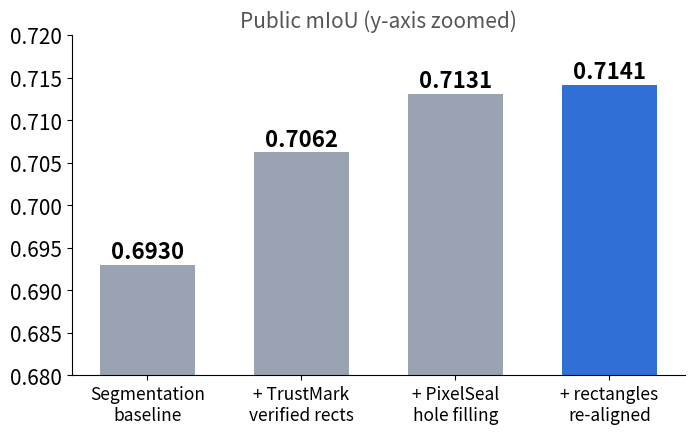

Python code for this plot: (Note: this script raises an exception after producing the figure.)
"""Builds the chart/illustration PNGs used by make_slides.py (scores = public leaderboard values from README)."""
import matplotlib; matplotlib.use('Agg')
import matplotlib.pyplot as plt
import numpy as np
plt.rcParams.update({'font.size': 15, 'axes.spines.top': False, 'axes.spines.right': False})
BLUE, PINK, GREEN, GREY = '#2F6FD6', '#E06C9F', '#2EA66B', '#9AA3B2'

def bars(fname, labels, vals, color, ylim, fmt, title):
    fig, ax = plt.subplots(figsize=(7.2, 4.6))
    c = [GREY] * (len(vals) - 1) + [color]
    b = ax.bar(labels, vals, color=c, width=0.62)
    for r, v in zip(b, vals):
        ax.text(r.get_x() + r.get_width() / 2, v + (ylim[1] - ylim[0]) * 0.02, fmt.format(v), ha='center', fontsize=16, weight='bold')
    ax.set_ylim(*ylim); ax.set_title(title, fontsize=15, color='#555'); ax.tick_params(axis='x', labelsize=12.5)
    plt.tight_layout(); plt.savefig(f'img/{fname}', dpi=150); plt.close()

bars('t1_scores.png', ['Segmentation\nbaseline', '+ TrustMark\nverified rects', '+ PixelSeal\nhole filling', '+ rectangles\nre-aligned'],
     [0.6930, 0.7062, 0.7131, 0.7141], BLUE, (0.68, 0.72), '{:.4f}', 'Public mIoU (y-axis zoomed)')
bars('t3_scores.png', ['Delete the\n9 classes', 'Soften the\n9 classes', '+ reshape 36\nrelated classes', '+ tuned on\nholdout'],
     [0.0146, 0.0946, 0.1108, 0.1122], GREEN, (0, 0.13), '{:.4f}', 'Public score')

fig, ax = plt.subplots(figsize=(8.2, 4.6))
x = ['Text\ndistances', 'Persona\n+ T=1.0', '+ water-\nmarks', '+ sys.\nprompt', '+ ep-13\n(orig. C)', '+ ep-32\n(orig. B)']
y = [0.10, 0.45, 0.60, 0.70, 0.85, 1.00]
ax.plot(x, y, '-o', color=PINK, lw=3, ms=11)
for i, v in enumerate(y): ax.text(i, v + 0.05, f'{v:.2f}', ha='center', weight='bold', fontsize=16)
ax.set_ylim(0, 1.15); ax.set_title('Public score, one change per submission', fontsize=15, color='#555'); ax.tick_params(axis='x', labelsize=12)
plt.tight_layout(); plt.savefig('img/t2_scores.png', dpi=150); plt.close()

fig, axs = plt.subplots(1, 3, figsize=(12, 3.9), sharey=True)
cls = ['true\nclass', 'B', 'C', 'D', 'E']
panels = [('Original model\n(saw the image)', [0.92, 0.03, 0.02, 0.02, 0.01], GREY),
          ('Naive: delete the class\n→ confidently wrong', [0.0, 0.90, 0.05, 0.03, 0.02], '#D9534F'),
          ('Ours ≈ retrained "gold" model\n→ uncertain', [0.38, 0.24, 0.16, 0.12, 0.10], GREEN)]
for ax, (t, p, c) in zip(axs, panels):
    ax.bar(cls, p, color=c); ax.set_title(t, fontsize=14); ax.set_ylim(0, 1); ax.tick_params(axis='x', labelsize=12)
axs[0].set_ylabel('probability')
fig.text(0.99, 0.01, 'illustration (not measured values)', ha='right', fontsize=10, color='#888')
plt.tight_layout(); plt.savefig('img/t3_idea.png', dpi=150); plt.close()
print('charts ok')
